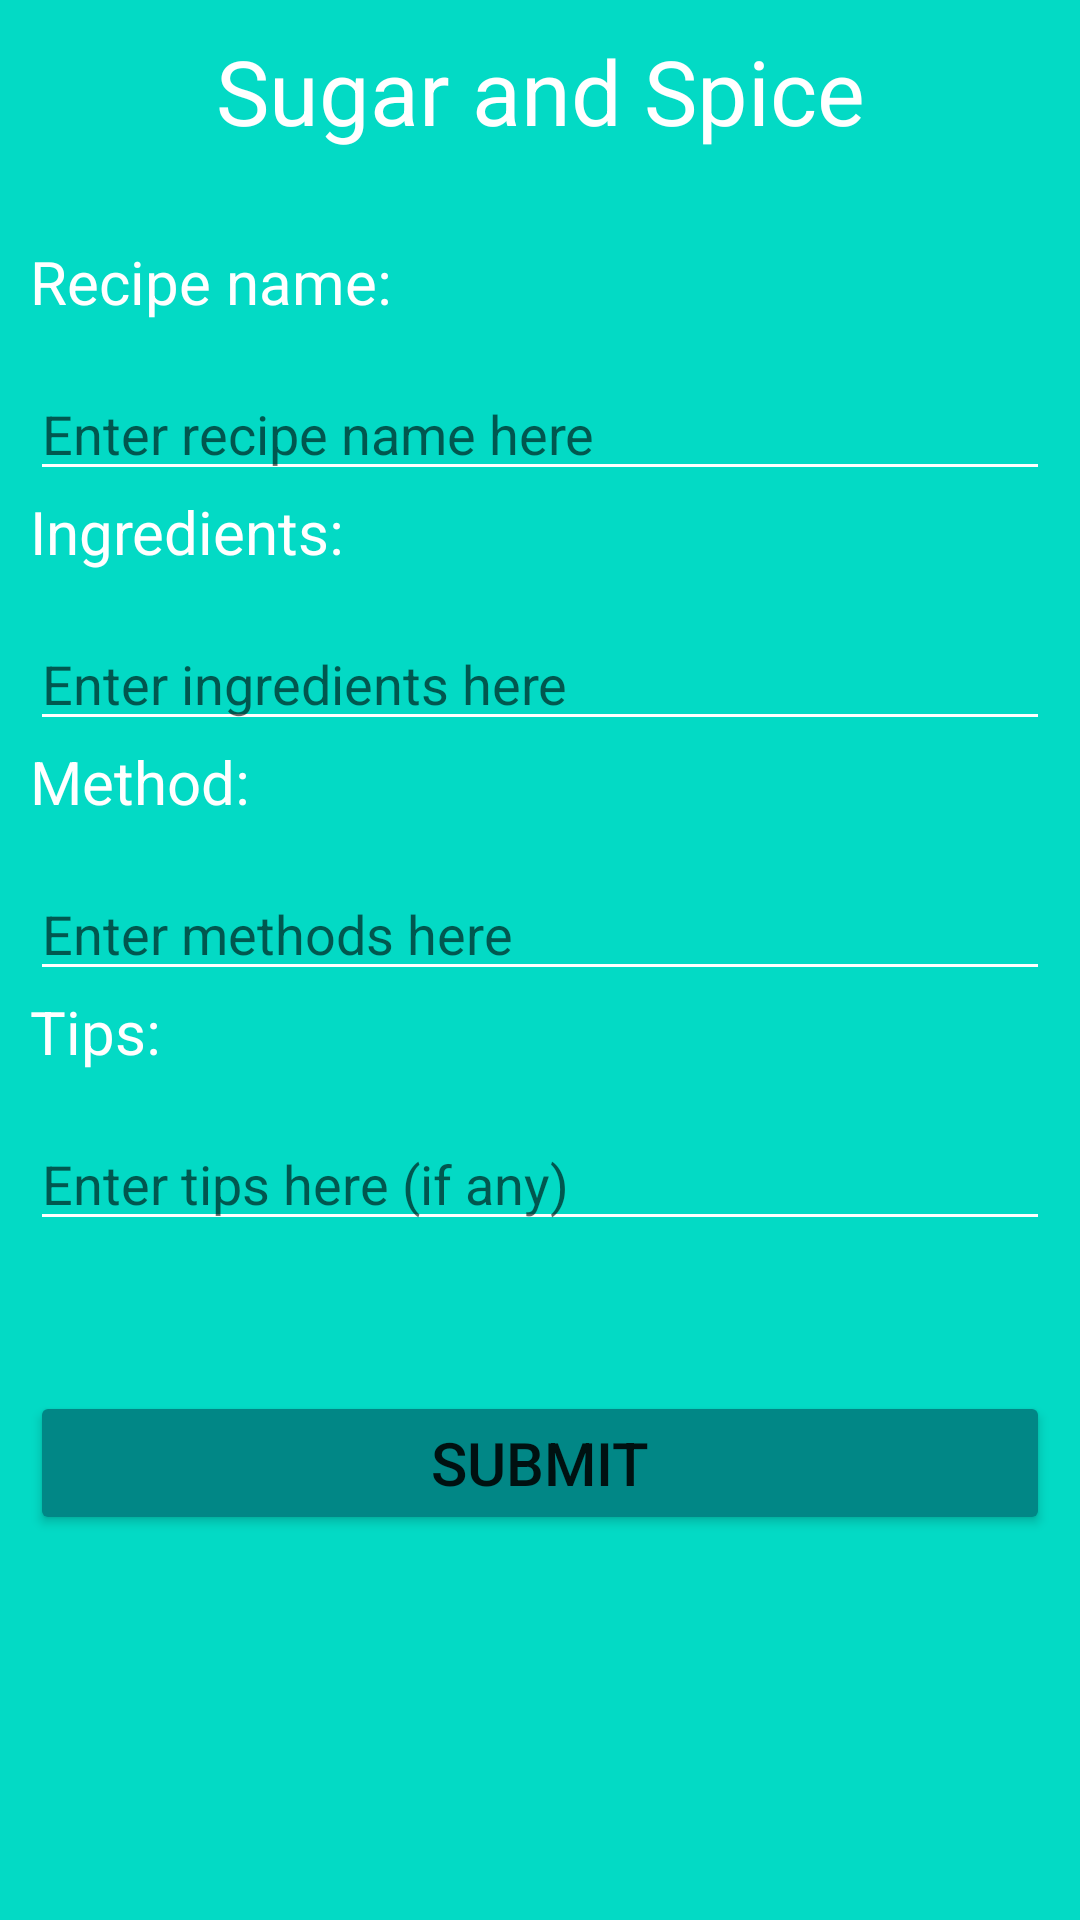

Here is an Android app screen rendered from its layout file. Give the layout XML and the strings, colors and styles it references.
<!-- AndroidManifest.xml: application theme Theme.SA_SugarSpice -->
<!-- res/layout/activity_add.xml -->
<?xml version="1.0" encoding="utf-8"?>
<LinearLayout xmlns:android="http://schemas.android.com/apk/res/android"
    xmlns:app="http://schemas.android.com/apk/res-auto"
    xmlns:tools="http://schemas.android.com/tools"
    android:layout_width="match_parent"
    android:layout_height="match_parent"
    android:background="@color/teal_200"
    android:orientation="vertical"
    android:padding="10dp"
    tools:context=".MainActivity">

    <TextView
        android:layout_width="match_parent"
        android:layout_height="wrap_content"
        android:text="@string/title"
        android:textSize="30dp"
        android:gravity="center"
        android:layout_marginBottom="30dp"
        android:textColor="@color/white" />

    <TextView
        android:id="@+id/textViewName"
        android:layout_width="match_parent"
        android:layout_height="wrap_content"
        android:text="@string/name"
        android:textSize="20dp"
        android:layout_marginBottom="15dp"
        android:textColor="@color/white" />

    <EditText
        android:id="@+id/etName"
        android:layout_width="match_parent"
        android:layout_height="wrap_content"
        android:backgroundTint="@color/white"
        android:textColor="@color/white"
        android:hint="@string/nameHint" />

    <TextView
        android:id="@+id/textViewIngredients"
        android:layout_width="match_parent"
        android:layout_height="wrap_content"
        android:text="@string/ingredients"
        android:textSize="20dp"
        android:layout_marginBottom="15dp"
        android:textColor="@color/white" />

    <EditText
        android:id="@+id/etIngredients"
        android:layout_width="match_parent"
        android:layout_height="wrap_content"
        android:backgroundTint="@color/white"
        android:textColor="@color/white"
        android:hint="@string/ingredientsHint" />

    <TextView
        android:id="@+id/textViewMethod"
        android:layout_width="match_parent"
        android:layout_height="wrap_content"
        android:text="@string/method"
        android:textSize="20dp"
        android:layout_marginBottom="15dp"
        android:textColor="@color/white" />

    <EditText
        android:id="@+id/etMethod"
        android:layout_width="match_parent"
        android:layout_height="wrap_content"
        android:backgroundTint="@color/white"
        android:textColor="@color/white"
        android:hint="@string/methodHint" />

    <TextView
        android:id="@+id/textViewTips"
        android:layout_width="match_parent"
        android:layout_height="wrap_content"
        android:text="@string/tips"
        android:textSize="20dp"
        android:layout_marginBottom="15dp"
        android:textColor="@color/white" />

    <EditText
        android:id="@+id/etTips"
        android:layout_width="match_parent"
        android:layout_height="wrap_content"
        android:backgroundTint="@color/white"
        android:textColor="@color/white"
        android:hint="@string/tipsHint" />

        <Button
            android:id="@+id/buttonSubmit"
            android:layout_width="match_parent"
            android:layout_height="wrap_content"
            android:layout_marginTop="50dp"
            android:backgroundTint="@color/teal_700"
            android:text="@string/submit"
            android:textSize="20dp" />

</LinearLayout>
<!-- resources referenced by this layout -->
<resources>
  <string name="ingredients">Ingredients: </string>
  <string name="ingredientsHint">Enter ingredients here</string>
  <string name="method">Method: </string>
  <string name="methodHint">Enter methods here</string>
  <string name="name">Recipe name: </string>
  <string name="nameHint">Enter recipe name here</string>
  <string name="submit">submit</string>
  <string name="tips">Tips: </string>
  <string name="tipsHint">Enter tips here (if any)</string>
  <string name="title">Sugar and Spice</string>
  <style name="Theme.SA_SugarSpice" parent="Theme.MaterialComponents.DayNight.DarkActionBar">
          
          <item name="colorPrimary">@color/purple_500</item>
          <item name="colorPrimaryVariant">@color/purple_700</item>
          <item name="colorOnPrimary">@color/white</item>
          
          <item name="colorSecondary">@color/teal_200</item>
          <item name="colorSecondaryVariant">@color/teal_700</item>
          <item name="colorOnSecondary">@color/black</item>
          
          <item name="android:statusBarColor" tools:targetApi="l">?attr/colorPrimaryVariant</item>
          
      </style>
  <!-- not gathered from this repository: default colours our renderer supplied (Android Studio template values) -->
  <color name="purple_500">#FF6200EE</color>
  <color name="purple_700">#FF3700B3</color>
  <color name="teal_200">#FF03DAC5</color>
  <color name="teal_700">#FF018786</color>
  <color name="black">#FF000000</color>
  <color name="white">#FFFFFFFF</color>
</resources>
